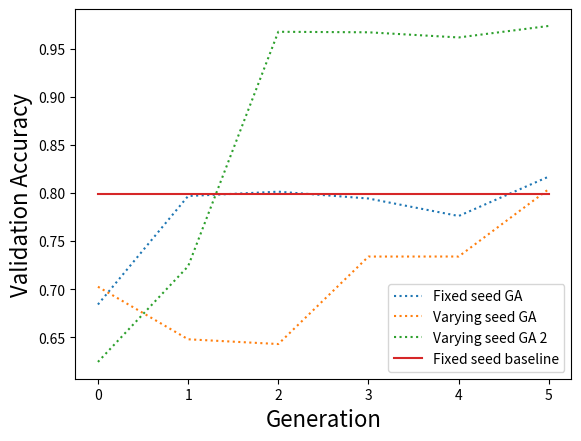

Here is the Python script that generated this plot:
import matplotlib.pyplot as plt
import numpy as np


# Fixed seed (same as benchmark)

# Looking at last generation can make out general trends of which transformations lead to the largest accuracies


gen_1_acc = [0.1998, 0.1405, 0.1678, 0.9690, 0.9672, 0.9540, 0.9047, 0.9730, 0.2060, 0.9260, 0.8035, 0.9715, 0.9737, 0.14, 0.9645]

gen_2_acc = [0.9218, 0.9753, 0.9758, 0.1088, 0.9710, 0.1655, 0.9735, 0.9655, 0.9740, 0.9377]

gen_3_acc = [0.1445, 0.9740, 0.9643, 0.9750, 0.9492, 0.9693, 0.1262, 0.9660, 0.9760, 0.9697]

gen_4_acc = [0.9697, 0.1238, 0.9613, 0.9737, 0.9603, 0.8620, 0.9712, 0.9617, 0.9737, 0.1855]

gen_5_acc = [0.6445, 0.9705, 0.9668, 0.9765, 0.1142, 0.9780, 0.9700, 0.2120, 0.9555, 0.9732]

gen_6_acc = [0.9710, 0.9665, 0.2077, 0.9535, 0.9765, 0.9712, 0.9697, 0.2145, 0.9523, 0.9718, 0.9718, 0.9718, 0.2180, 0.9622, 0.9785]

gen_acc = [gen_1_acc, gen_2_acc, gen_3_acc, gen_4_acc, gen_5_acc, gen_6_acc]

gen_acc_means = []
gen_acc_stds = []

for val in gen_acc:
    gen_acc_means.append(np.mean(val))
    gen_acc_stds.append(np.std(val))



# Vary seed

gen_1_vary = [0.1998, 0.9707, 0.9715, 0.9657, 0.8347, 0.9655, 0.1870, 0.0983, 0.3750, 0.9765, 0.9712, 0.9705, 0.9635, 0.9718, 0.1170]

gen_2_vary = [0.9758, 0.9607, 0.9597, 0.9753, 0.1165, 0.1503, 0.9747, 0.1725, 0.9645, 0.2290]

gen_3_vary = [0.1357, 0.9725, 0.1708, 0.9607, 0.2132, 0.9730, 0.9743, 0.9690, 0.0850, 0.9755]

gen_4_vary = [0.9722, 0.9760, 0.9697, 0.1155, 0.9715, 0.9688, 0.1785, 0.9745, 0.2362, 0.9765]

gen_5_vary = [0.9705, 0.2280, 0.9745, 0.1875, 0.9735, 0.9735, 0.9720, 0.9678, 0.9770, 0.1155]

gen_6_vary = [0.9685, 0.9730, 0.9735, 0.9760, 0.1495, 0.9707, 0.9700, 0.9747, 0.9750, 0.1155, 0.9732, 0.9745, 0.9758, 0.9768, 0.1155]

gen_vary = [gen_1_vary, gen_2_vary, gen_3_vary, gen_4_vary, gen_5_vary, gen_6_vary]

gen_vary_means = []
gen_vary_stds = []

for val in gen_vary:
    gen_vary_means.append(np.mean(val))
    gen_vary_stds.append(np.std(val))





# Multiple runs 

gen_1_mult = [0.1762, 0.9575, 0.1200, 0.9660, 0.9650, 0.9570, 0.9745, 0.9700, 0.15, 0.23, 0.16, 0.186, 0.9640, 0.9650]

gen_2_mult = [0.17, 0.1515, 0.1700, 0.9625, 0.9630, 0.9732, 0.9680, 0.9633, 0.9530, 0.9640]

gen_3_mult = [0.9750, 0.9720, 0.9655, 0.9530, 0.9623, 0.9730, 0.9748, 0.9625, 0.9716, 0.9672]

gen_4_mult = [0.9724, 0.9755, 0.9657, 0.9718, 0.9690, 0.9735, 0.9715, 0.9300, 0.9725, 0.9695]

gen_5_mult = [0.9560, 0.9750, 0.8750, 0.9717, 0.9731, 0.9741, 0.9747, 0.9726, 0.9729, 0.9727]

gen_6_mult = [0.9730, 0.9740, 0.9715, 0.9755, 0.9761, 0.9700, 0.9755, 0.9750, 0.9726, 0.9748, 0.9705, 0.9745, 0.9752, 0.9740, 0.9744]



gen_mult = [gen_1_mult, gen_2_mult, gen_3_mult,  gen_4_mult, gen_5_mult, gen_6_mult]

gen_mult_means = []
gen_mult_stds = []

for val in gen_mult:
    gen_mult_means.append(np.mean(val))
    gen_mult_stds.append(np.std(val))

num_gen = [i for i in range(len(gen_mult))]


# Baseline
baseline = [0.7990 for i in range(len(gen_mult))]



# plt.errorbar(num_gen, gen_acc_means, yerr=gen_acc_stds, linestyle = 'dotted', label = 'Fixed seed GA')
# plt.errorbar(num_gen, gen_vary_means, linestyle = 'dotted', yerr=gen_vary_stds, label = 'Varying seed GA')
# plt.errorbar(num_gen, gen_mult_means, linestyle = 'dotted', yerr=gen_mult_stds, label = 'Varying seed GA 2')

plt.plot(num_gen, gen_acc_means, linestyle = 'dotted', label = 'Fixed seed GA')
plt.plot(num_gen, gen_vary_means, linestyle = 'dotted',  label = 'Varying seed GA')
plt.plot(num_gen, gen_mult_means, linestyle = 'dotted', label = 'Varying seed GA 2')

plt.plot(num_gen, baseline, label = 'Fixed seed baseline')


plt.xlabel('Generation', fontsize = 16)
plt.ylabel('Validation Accuracy', fontsize = 16)

plt.legend()

plt.savefig('GA_results.png')